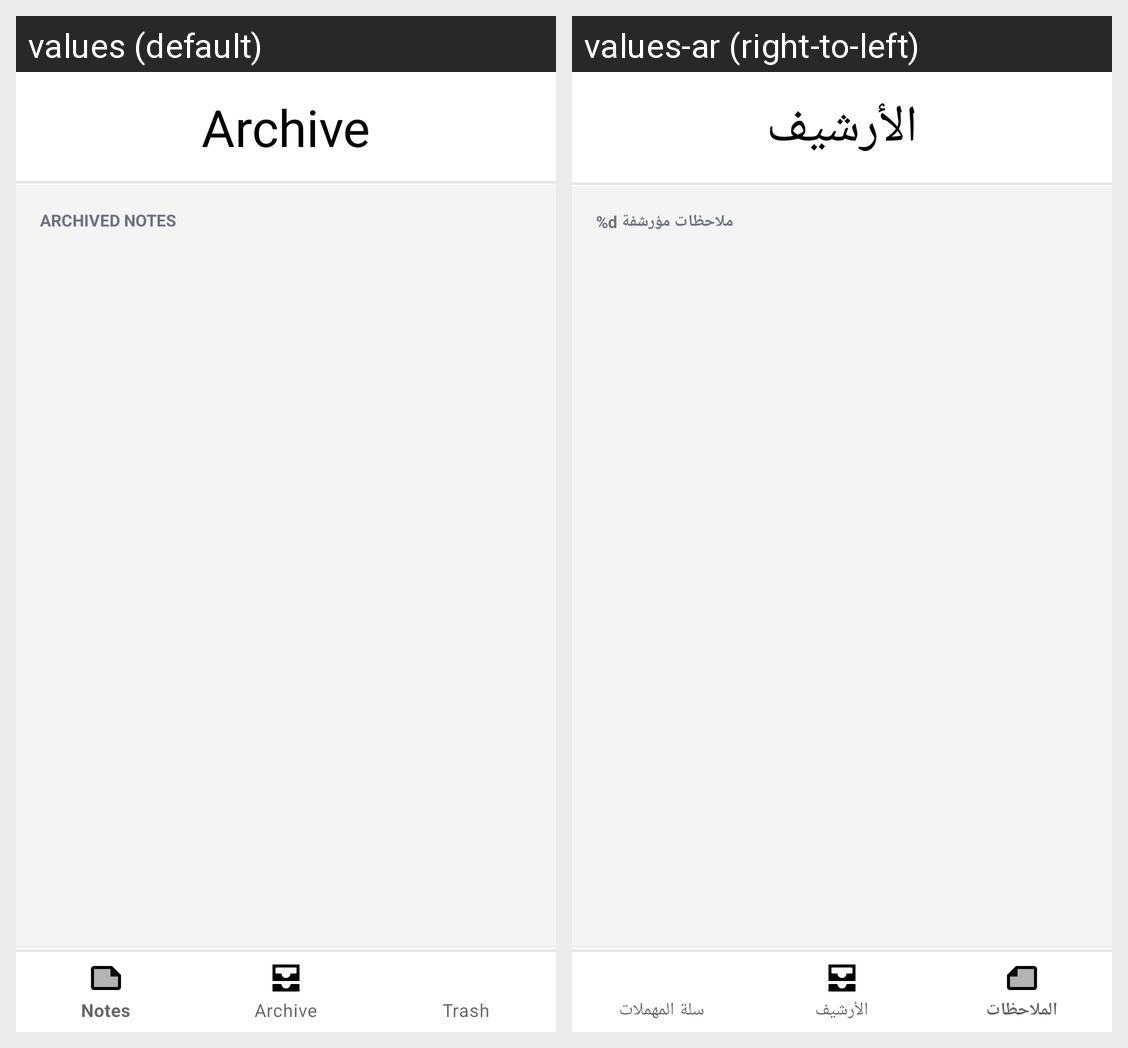

The same Android screen rendered under two of its app's locales, left to right. List the strings drawn on it with the default value and each locale's translation.
Android screen res/layout/activity_archive.xml rendered under 2 locales, left to right: values (default), values-ar (right-to-left). Device: Nexus 5 (rendered at 1080×1920; each locale shown at half size, 540×960, under a caption strip naming it); theme Theme.MyNotes.
Strings drawn on this screen, with the default value and each locale's value (text and hints the layout hard-codes, and strings that could not be matched under every locale, appear in the picture but are not listed):

screen_archive
  values: Archive
  values-ar: الأرشيف

label_archived_count
  values: ARCHIVED NOTES
  values-ar: %d ملاحظات مؤرشفة
